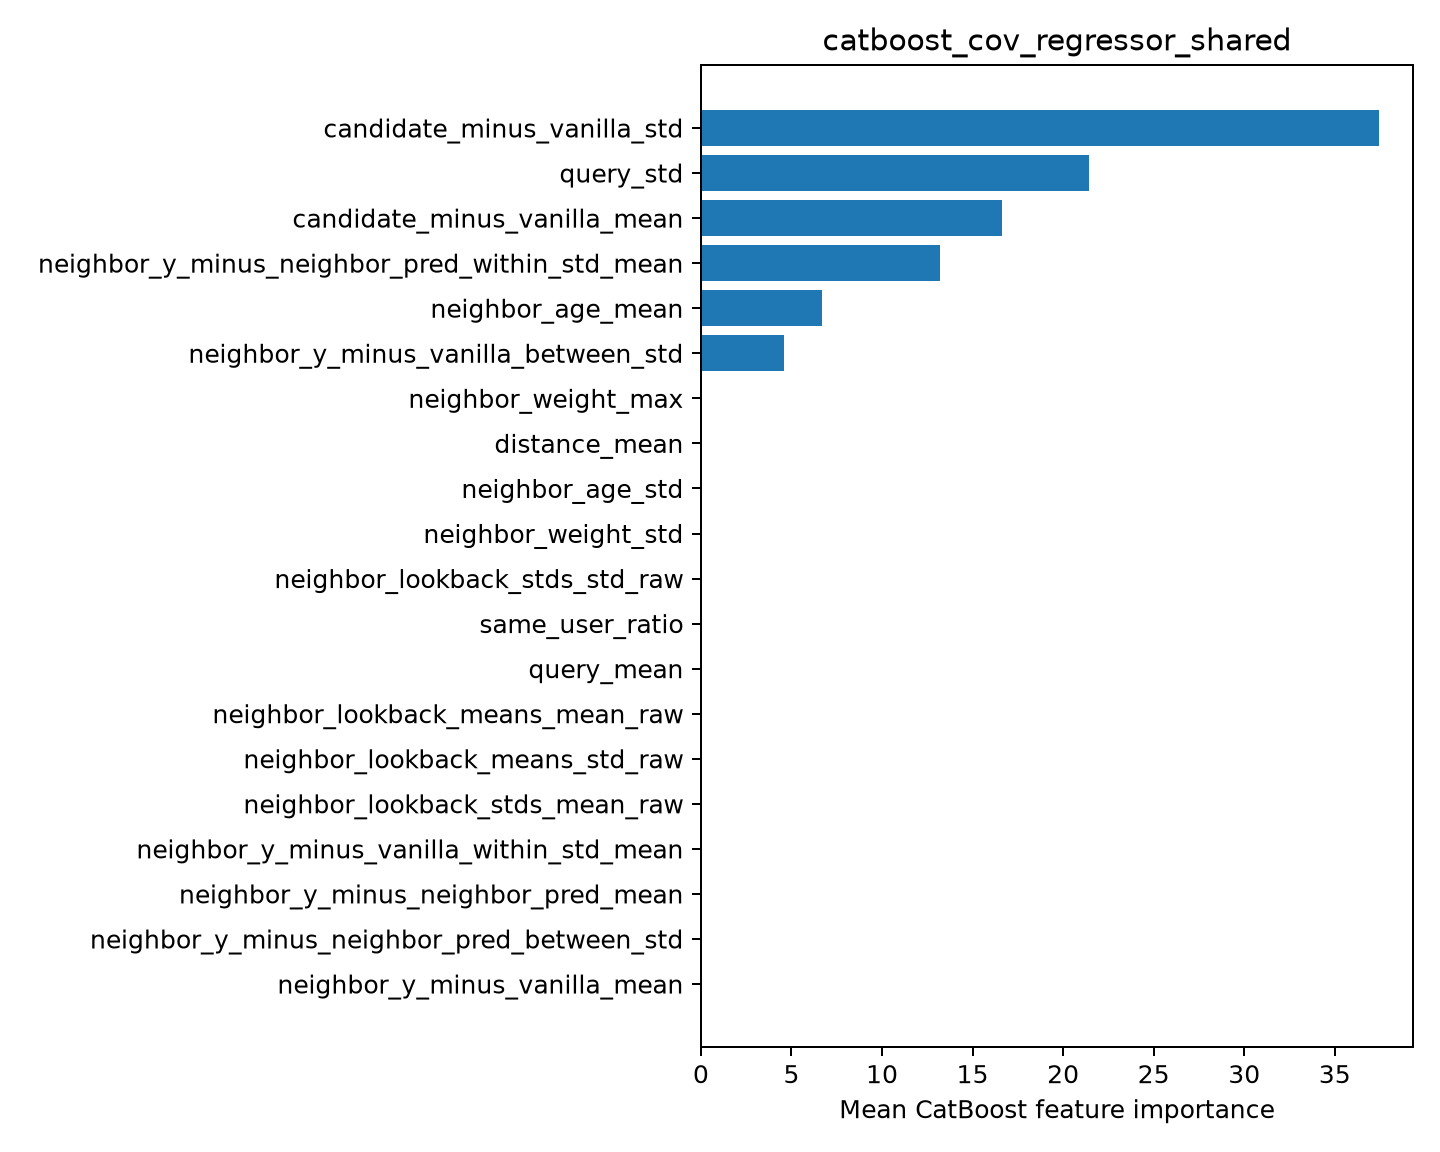

Source data for this figure (header and first rows):
feature, importance
candidate_minus_vanilla_std, 37.45
query_std, 21.43
candidate_minus_vanilla_mean, 16.65
neighbor_y_minus_neighbor_pred_within_st…, 13.22
neighbor_age_mean, 6.683
neighbor_y_minus_vanilla_between_std, 4.577
neighbor_weight_max, 0.0
distance_mean, 0.0
neighbor_age_std, 0.0
neighbor_weight_std, 0.0
neighbor_lookback_stds_std_raw, 0.0
same_user_ratio, 0.0
query_mean, 0.0
neighbor_lookback_means_mean_raw, 0.0
neighbor_lookback_means_std_raw, 0.0
neighbor_lookback_stds_mean_raw, 0.0
neighbor_y_minus_vanilla_within_std_mean, 0.0
neighbor_y_minus_neighbor_pred_mean, 0.0
neighbor_y_minus_neighbor_pred_between_s…, 0.0
neighbor_y_minus_vanilla_mean, 0.0
